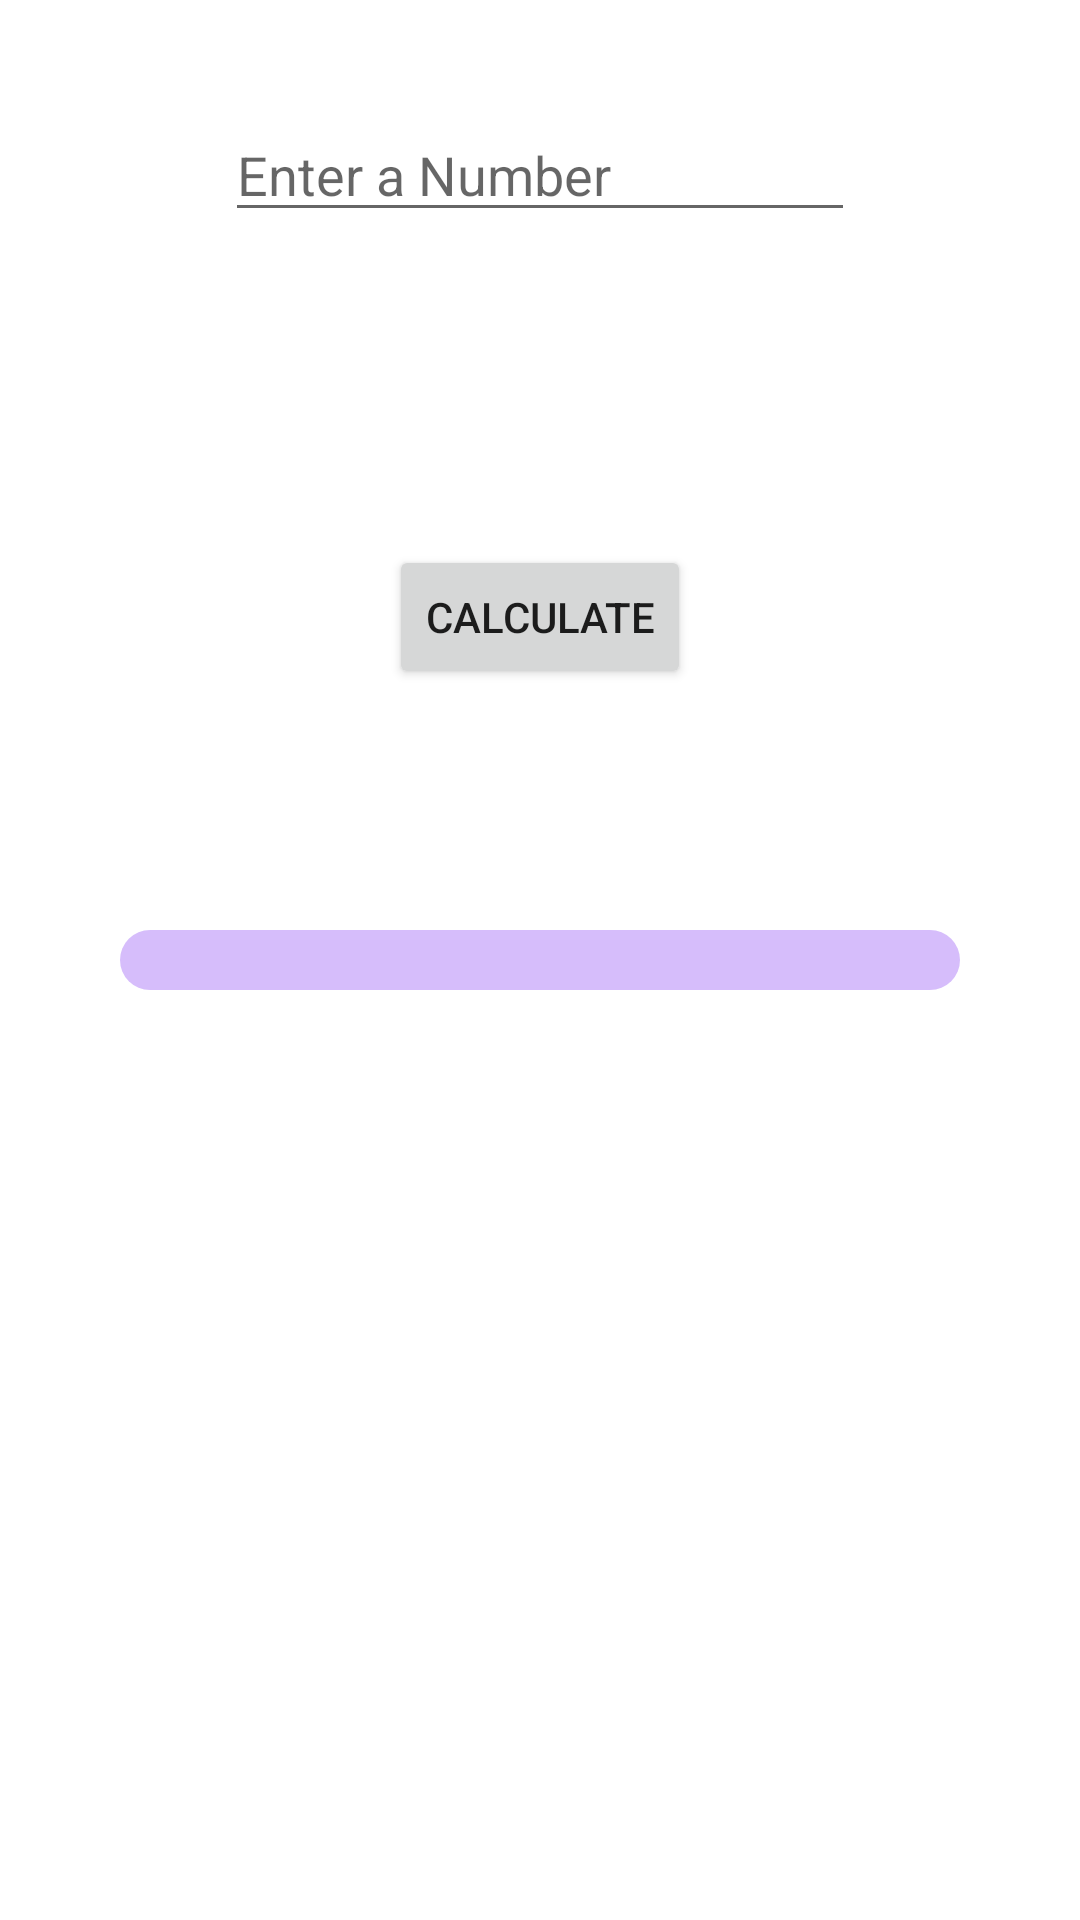

Here is an Android app screen rendered from its layout file. Give the layout XML and the strings, colors and styles it references.
<!-- AndroidManifest.xml: application theme Theme.FileSystemDemo -->
<!-- res/layout/activity_multiplication_using_async_task.xml -->
<?xml version="1.0" encoding="utf-8"?>
<androidx.coordinatorlayout.widget.CoordinatorLayout xmlns:android="http://schemas.android.com/apk/res/android"
    xmlns:app="http://schemas.android.com/apk/res-auto"
    xmlns:tools="http://schemas.android.com/tools"
    android:id="@+id/coordinator"
    android:layout_width="match_parent"
    android:layout_height="match_parent"
    tools:context=".views.activities.MultiplicationUsingAsyncTaskActivity">

    <androidx.constraintlayout.widget.ConstraintLayout
        android:layout_width="match_parent"
        android:layout_height="match_parent">

        <EditText
            android:id="@+id/edtNumber"
            android:layout_width="wrap_content"
            android:layout_height="wrap_content"
            android:layout_marginTop="@dimen/top_margin_to_parent"
            android:ems="10"
            android:hint="Enter a Number"
            android:inputType="number"
            android:maxLength="5"
            app:layout_constraintEnd_toEndOf="parent"
            app:layout_constraintStart_toStartOf="parent"
            app:layout_constraintTop_toTopOf="parent" />

        <com.google.android.material.progressindicator.LinearProgressIndicator
            android:id="@+id/lpiCalculationProgress"
            android:layout_width="match_parent"
            android:layout_height="wrap_content"
            android:layout_margin="40dp"
            android:indeterminate="false"
            android:max="100"
            android:progress="30"
            app:layout_constraintBottom_toBottomOf="parent"
            app:layout_constraintEnd_toEndOf="parent"
            app:layout_constraintStart_toStartOf="parent"
            app:layout_constraintTop_toTopOf="parent"
            app:trackCornerRadius="10dp"
            app:trackThickness="20dp" />

        <TextView
            android:id="@+id/tvValue"
            android:layout_width="0dp"
            android:layout_height="wrap_content"
            android:layout_marginTop="@dimen/top_margin_to_parent"
            android:textSize="24sp"
            app:layout_constraintEnd_toEndOf="@id/edtNumber"
            app:layout_constraintStart_toStartOf="@id/edtNumber"
            app:layout_constraintTop_toBottomOf="@id/edtNumber" />

        <Button
            android:id="@+id/btnCalculate"
            android:layout_width="wrap_content"
            android:layout_height="wrap_content"
            android:layout_marginTop="@dimen/top_margin_to_parent"
            android:text="Calculate"
            app:layout_constraintEnd_toEndOf="@id/edtNumber"
            app:layout_constraintStart_toStartOf="@id/edtNumber"
            app:layout_constraintTop_toBottomOf="@id/tvValue" />

    </androidx.constraintlayout.widget.ConstraintLayout>

</androidx.coordinatorlayout.widget.CoordinatorLayout>
<!-- resources referenced by this layout -->
<resources>
  <dimen name="top_margin_to_parent">36dp</dimen>
  <style name="Theme.FileSystemDemo" parent="Theme.MaterialComponents.DayNight.DarkActionBar">
          
          <item name="colorPrimary">@color/purple_500</item>
          <item name="colorPrimaryVariant">@color/purple_700</item>
          <item name="colorOnPrimary">@color/white</item>
          
          <item name="colorSecondary">@color/teal_200</item>
          <item name="colorSecondaryVariant">@color/teal_700</item>
          <item name="colorOnSecondary">@color/black</item>
          
          <item name="android:statusBarColor" tools:targetApi="l">?attr/colorPrimaryVariant</item>
          
      </style>
  <color name="purple_500">#FF6200EE</color>
  <color name="purple_700">#FF3700B3</color>
  <color name="white">#FFFFFFFF</color>
  <color name="teal_200">#FF03DAC5</color>
  <color name="teal_700">#FF018786</color>
  <color name="black">#FF000000</color>
</resources>
